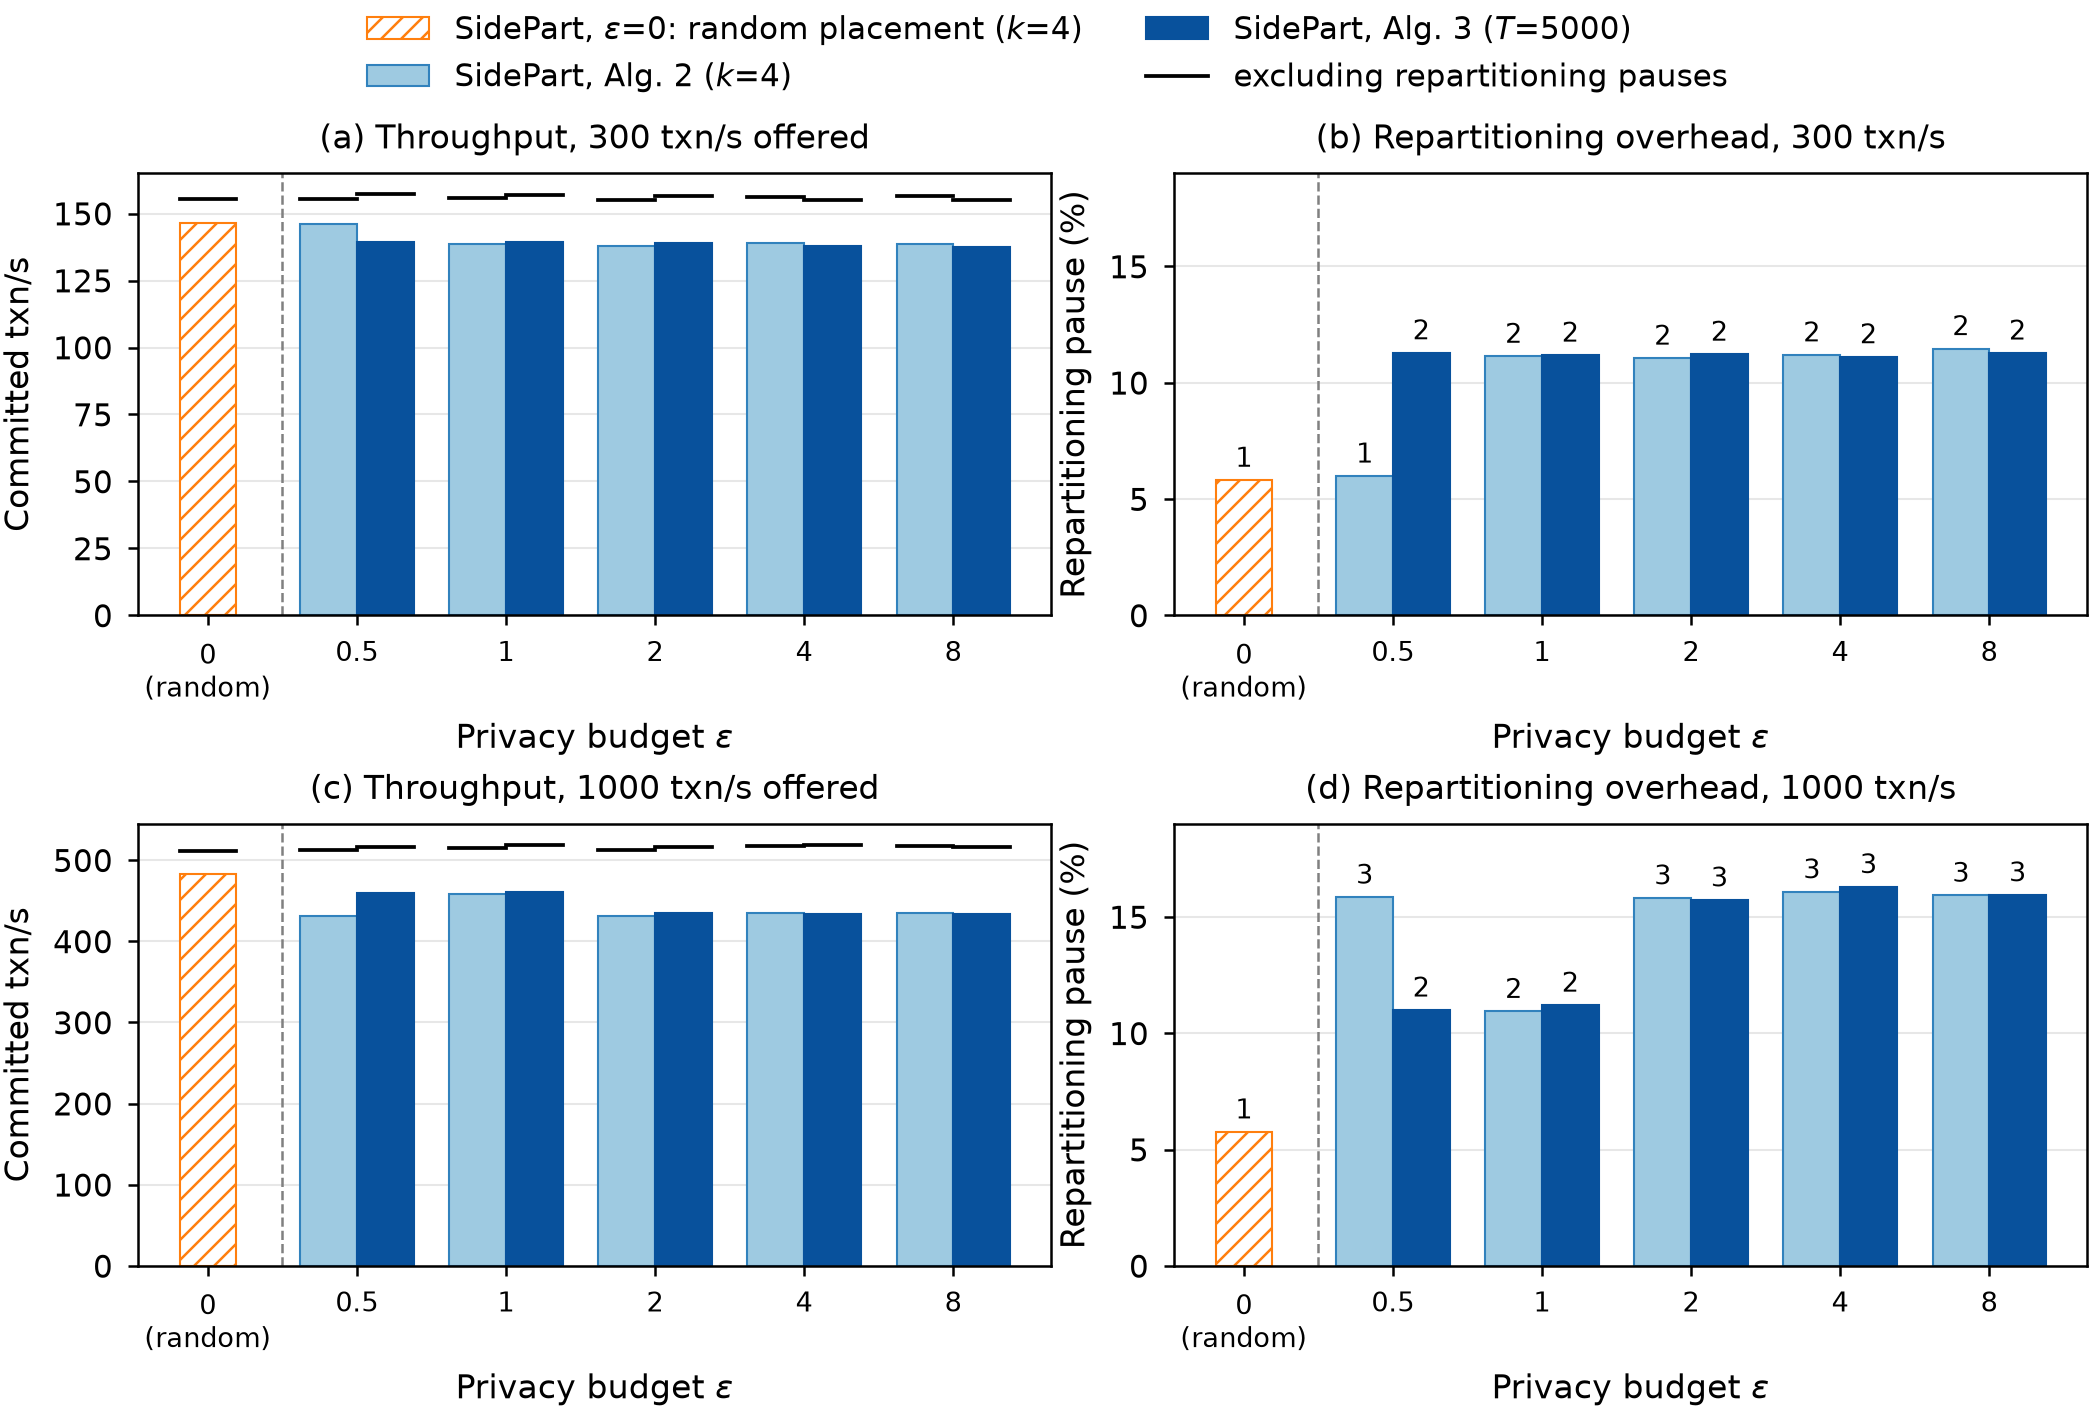

Values plotted in this chart, from the file beside it:
offered_txn_s, placement, epsilon, partitions, throughput_txn_s_incl_repartitioning, throughput_txn_s, repartitioning_pause_pct, repartitionings, mean_repartition_pause_ms, committed, aborted, epochs, dummy_total, fanout
300, Random(eps=0), 0, 4, 146.4, 155.4, 5.81, 1, 462.2, 1164, 0, 8, 0, 2.195
300, Alg2, 0.01, 4, 133.6, 153.6, 12.99, 1, 1164, 1197, 0, 8, 1748, 1.001
300, Alg2, 0.025, 4, 141.6, 154.4, 8.31, 1, 685.4, 1168, 0, 8, 613, 1.002
300, Alg2, 0.05, 4, 155.1, 155.1, 0.00, 0, 0.00, 1195, 0, 8, 1116, 1.005
300, Alg2, 0.1, 4, 146.8, 155.8, 5.79, 1, 451.9, 1145, 0, 8, 210, 1.011
300, Alg2, 0.25, 4, 139.1, 156.7, 11.26, 2, 454, 1121, 0, 8, 26, 1.023
300, Alg2, 0.5, 4, 146.2, 155.5, 5.99, 1, 473.9, 1156, 0, 8, 13, 1.023
300, Alg2, 1, 4, 138.6, 155.9, 11.14, 2, 458.6, 1141, 0, 8, 96, 1.029
300, Alg2, 2, 4, 138, 155.2, 11.06, 2, 455.5, 1137, 0, 8, 30, 1.029
300, Alg2, 4, 4, 138.8, 156.3, 11.20, 2, 456.3, 1131, 0, 8, 8, 1.029
300, Alg2, 8, 4, 138.6, 156.5, 11.47, 2, 465.9, 1126, 0, 8, 4, 1.029
300, Alg3, 0.01, 24, 156.2, 156.2, 0.00, 0, 0.00, 1185, 0, 8, 15321, 1.028
300, Alg3, 0.025, 11, 155.5, 155.5, 0.00, 0, 0.00, 1170, 0, 8, 2991, 1.029
300, Alg3, 0.05, 8, 147.5, 156.5, 5.77, 1, 451.8, 1155, 0, 8, 571, 1.027
300, Alg3, 0.1, 6, 148, 157.1, 5.78, 1, 451.5, 1156, 0, 8, 355, 1.028
300, Alg3, 0.25, 5, 146.7, 155.8, 5.89, 1, 474.2, 1181, 0, 8, 292, 1.028
300, Alg3, 0.5, 5, 139.4, 157.1, 11.29, 2, 455.6, 1125, 0, 8, 7, 1.029
300, Alg3, 1, 4, 139.2, 156.8, 11.19, 2, 456.6, 1136, 0, 8, 9, 1.029
300, Alg3, 2, 4, 139, 156.6, 11.23, 2, 457.6, 1133, 0, 8, 7, 1.029
300, Alg3, 4, 4, 137.9, 155.2, 11.12, 2, 456.3, 1132, 0, 8, 0, 1.029
300, Alg3, 8, 4, 137.6, 155.1, 11.28, 2, 457.4, 1116, 0, 8, 2, 1.029
1000, Random(eps=0), 0, 4, 482.4, 511.9, 5.76, 1, 463.1, 3876, 0, 8, 0, 2.195
1000, Alg2, 0.01, 4, 402.2, 402.2, 0.00, 0, 0.00, 3325, 831, 8, 11825, 1.001
1000, Alg2, 0.025, 4, 431, 469.9, 8.26, 1, 687.1, 3583, 322, 8, 725, 1.002
1000, Alg2, 0.05, 4, 472.9, 514.1, 8.02, 1, 684.8, 4039, 15, 8, 1983, 1.005
1000, Alg2, 0.1, 4, 462.9, 520.5, 11.07, 2, 455.2, 3805, 0, 8, 912, 1.011
1000, Alg2, 0.25, 4, 460.4, 518.3, 11.17, 2, 454.8, 3750, 0, 8, 162, 1.022
1000, Alg2, 0.5, 4, 431.4, 512.7, 15.85, 3, 457.7, 3738, 0, 8, 37, 1.023
1000, Alg2, 1, 4, 458.6, 514.9, 10.94, 2, 456.7, 3830, 0, 8, 83, 1.029
1000, Alg2, 2, 4, 431.6, 512.7, 15.82, 3, 457.2, 3742, 0, 8, 23, 1.029
1000, Alg2, 4, 4, 434.6, 517.9, 16.08, 3, 467.8, 3793, 0, 8, 17, 1.029
1000, Alg2, 8, 4, 435, 517.5, 15.93, 3, 457.7, 3751, 0, 8, 1, 1.029
1000, Alg3, 0.01, 23, 513.9, 513.9, 0.00, 0, 0.00, 4025, 0, 8, 14507, 1.03
1000, Alg3, 0.025, 11, 522.9, 522.9, 0.00, 0, 0.00, 4012, 0, 8, 3290, 1.028
1000, Alg3, 0.05, 8, 488.4, 517.3, 5.58, 1, 453, 3966, 0, 8, 2129, 1.028
1000, Alg3, 0.1, 6, 514.4, 514.4, 0.00, 0, 0.00, 3899, 0, 8, 227, 1.029
1000, Alg3, 0.25, 5, 517.1, 517.1, 0.00, 0, 0.00, 3943, 0, 8, 589, 1.028
1000, Alg3, 0.5, 5, 459.5, 516.3, 11.00, 2, 456.6, 3815, 0, 8, 45, 1.029
1000, Alg3, 1, 5, 460.7, 518.8, 11.21, 2, 464.6, 3818, 0, 8, 46, 1.028
1000, Alg3, 2, 4, 434.8, 516, 15.73, 3, 456.8, 3788, 0, 8, 4, 1.029
1000, Alg3, 4, 4, 433.8, 518.2, 16.30, 3, 471.5, 3763, 0, 8, 7, 1.029
1000, Alg3, 8, 4, 433.7, 516, 15.95, 3, 457.6, 3733, 0, 8, 0, 1.029
